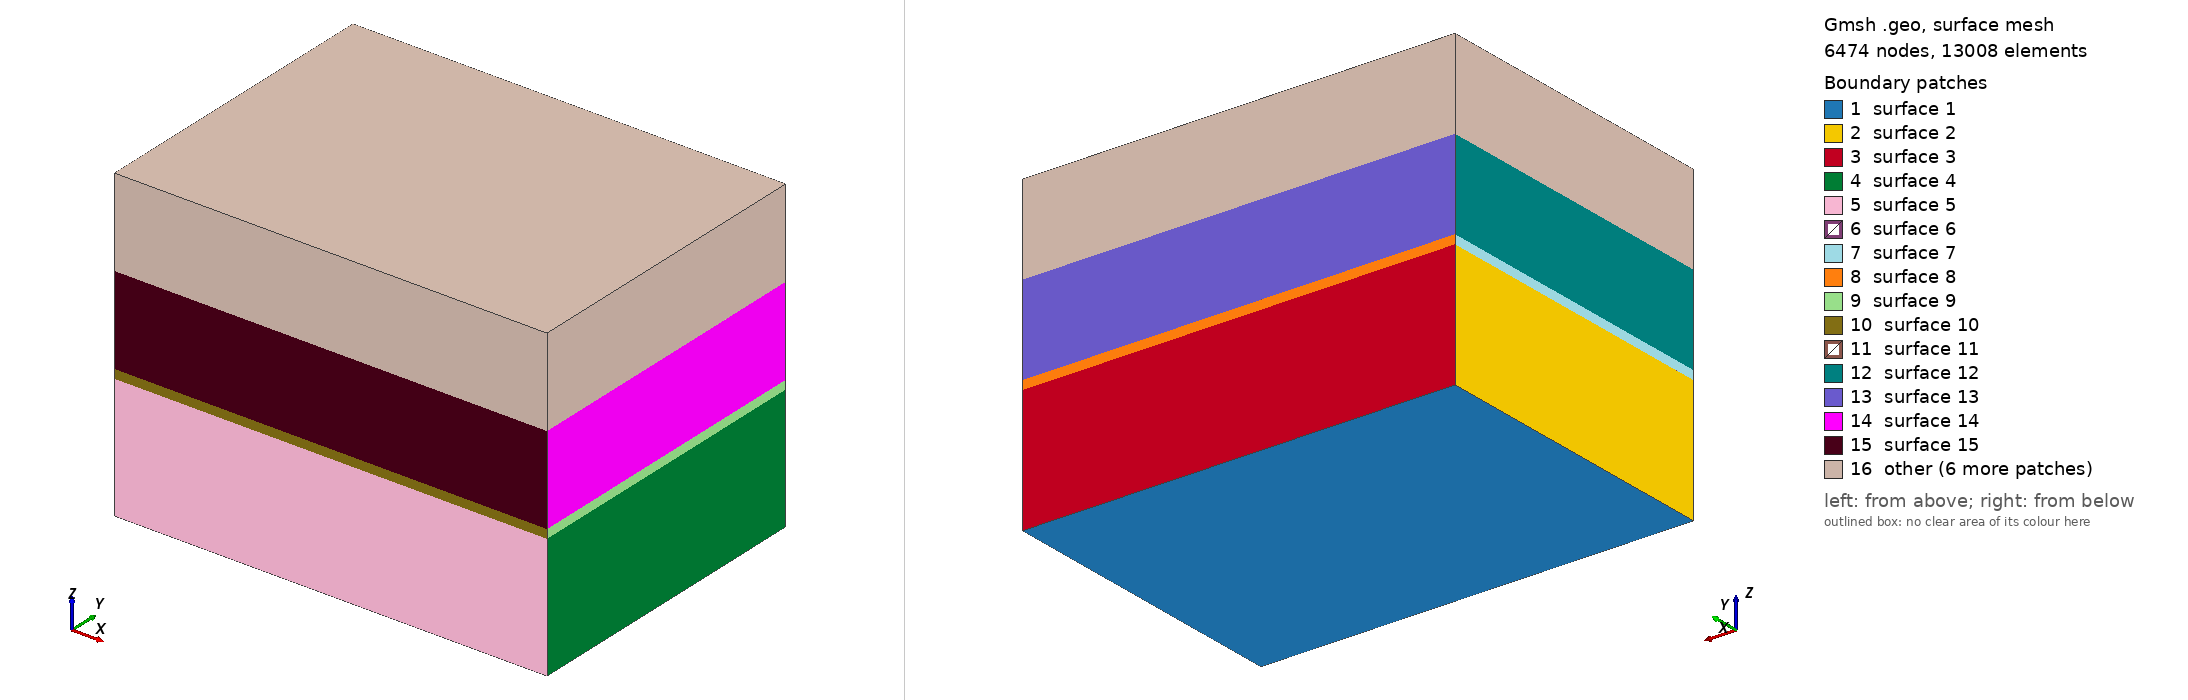

Gmsh geometry script, surface-meshed: 6474 nodes, 13008 surface elements. Boundary patches (legend numbers): 1 surface 1, 2 surface 2, 3 surface 3, 4 surface 4, 5 surface 5, 6 surface 6, 7 surface 7, 8 surface 8, 9 surface 9, 10 surface 10, 11 surface 11, 12 surface 12, 13 surface 13, 14 surface 14, 15 surface 15, 16 other. Left view from above one corner, right view from below the opposite corner. The script declares no physical surfaces, so the legend lists its geometric surfaces. The drawing asked Gmsh for element sizes between 1% and 20% of the model's largest extent; the script's own settings can give other sizes.

=== mesh.geo (drawn) ===
/*********************************************************************
*
* canonical_model - Gmsh geometry for the PETGEM marine CSEM example
* (http://petgem.bsc.es/)
*
* Canonical 3D controlled-source electromagnetic (CSEM) benchmark: a
* thin, resistive hydrocarbon layer buried in conductive marine
* sediments beneath a seawater column - the classic setup showing that
* marine CSEM can detect a thin resistor. The four layered materials are
* meshed as separate physical volumes; an x-directed horizontal electric
* dipole (HED) is towed just above the seafloor and the inline Ex
* response is recorded along a seafloor receiver profile.
*
* Layers (top -> bottom), physical volume tag and conductivity:
*    Water      (tag 4)  z in [    0, -1000] m --> 1.0/0.3   = 3.3333 S/m
*    Sediments1 (tag 3)  z in [-1000, -2000] m --> 1.0       S/m
*    Oil        (tag 2)  z in [-2000, -2100] m --> 1.0/100.0 = 0.01   S/m  (100 m thin resistor)
*    Sediments2 (tag 1)  z in [-2100, -3500] m --> 1.0       S/m
*
* Acquisition / meshing parameters:
*    Frequency                  --> 2 Hz
*    Source position [x,y,z]    --> [1750.0, 1750.0, -975.0] m  (25 m above seafloor)
*    Receiver depth             --> -990.0 m  (inline profile at y = 1750 m)
*    Skin depth [Sed, Oil, Sed, Water] --> [355.67, 3556.71, 355.67, 194.81] m
*    Minimum skin depth         --> 194.811 m
*    Points per skin depth (rg) --> 1.0
*    Global element size (dg)   --> skin_depth / rg m
*    Domain x --> [58.33 - 4*skin_depth, 3383.33 + 4*skin_depth] m
*    Domain y --> [0.0, 3500.0] m
*    Domain z --> [0.0, -3500.0] m
*
* Reference model:
*    Castillo-Reyes, O., de la Puente, J., & Cela, J. M. (2018). PETGEM: A parallel code 
*    for 3D CSEM forward modeling using edge finite elements. Computers & Geosciences, 119, 123-136.
*
* See http://gmsh.info/ for details about mesh scripting with Gmsh.
*
* by Octavio Castillo-Reyes, UPC-BSC (octavio.castillo@upc.edu, octavio.castillo@bsc.es)
*********************************************************************/
// #################################################################
// #                        Parameters                             #
// #################################################################
// Minimum skin depth
skin_depth = 194.811;

// Point per skin depth
rg = 1.;
x_pos_first_receiver = 58.3333 - skin_depth*4.;
x_pos_last_receiver  = 3383.3333 + skin_depth*4.;

// Dimensions
MIN_X = x_pos_first_receiver;
MAX_X = x_pos_last_receiver;
MIN_Y = 0.0;
MAX_Y = 3500.0;
MIN_Z = -3500.0;
MAX_Z = 0.0;
DEPTH_MATERIAL1 = -1000.0;
DEPTH_MATERIAL2 = -2000.0;
DEPTH_MATERIAL3 = -2100.0;

// Mesh size
dg =  skin_depth / rg;

// Source position
SRC_X = 1750.0;
SRC_Y = 1750.0;
SRC_Z = -975.0;

// Depth of receivers
DEPTH_RECEIVERS = -990.0;

// #################################################################
// #                    Define main points                         #
// #################################################################
Point (1) = {MIN_X, MIN_Y, MIN_Z};
Point (2) = {MIN_X, MAX_Y, MIN_Z};
Point (3) = {MAX_X, MAX_Y, MIN_Z};
Point (4) = {MAX_X, MIN_Y, MIN_Z};
Point (5) = {MIN_X, MIN_Y, DEPTH_MATERIAL3};
Point (6) = {MIN_X, MAX_Y, DEPTH_MATERIAL3};
Point (7) = {MAX_X, MAX_Y, DEPTH_MATERIAL3};
Point (8) = {MAX_X, MIN_Y, DEPTH_MATERIAL3};
Point (9) = {MIN_X, MIN_Y, DEPTH_MATERIAL2};
Point (10) = {MIN_X, MAX_Y, DEPTH_MATERIAL2};
Point (11) = {MAX_X, MAX_Y, DEPTH_MATERIAL2};
Point (12) = {MAX_X, MIN_Y, DEPTH_MATERIAL2};
Point (13) = {MIN_X, MIN_Y, DEPTH_MATERIAL1};
Point (14) = {MIN_X, MAX_Y, DEPTH_MATERIAL1};
Point (15) = {MAX_X, MAX_Y, DEPTH_MATERIAL1};
Point (16) = {MAX_X, MIN_Y, DEPTH_MATERIAL1};
Point (17) = {MIN_X, MIN_Y, MAX_Z};
Point (18) = {MIN_X, MAX_Y, MAX_Z};
Point (19) = {MAX_X, MAX_Y, MAX_Z};
Point (20) = {MAX_X, MIN_Y, MAX_Z};

// #################################################################
// #                Layer 1: Sediments (1.0 S/m)                   #
// #################################################################
Line (1) = {1, 2};
Line (2) = {2, 3};
Line (3) = {3, 4};
Line (4) = {4, 1};
Line (5) = {1, 5};
Line (6) = {2, 6};
Line (7) = {3, 7};
Line (8) = {4, 8};
Line (9) = {5, 6};
Line (10) = {6, 7};
Line (11) = {7, 8};
Line (12) = {8, 5};
Line Loop (1) = {1, 2, 3, 4};
Plane Surface (1) = {1};
Line Loop (2) = {1, 6, -9, -5};
Plane Surface (2) = {2};
Line Loop (3) = {2, 7, -10, -6};
Plane Surface (3) = {3};
Line Loop (4) = {-3, 7, 11, -8};
Plane Surface (4) = {4};
Line Loop (5) = {4, 5, -12, -8};
Plane Surface (5) = {5};
Line Loop (6) = {9, 10, 11, 12};
Plane Surface (6) = {6};
// Define Volume
Surface Loop (1) = {1, 2, 3, 4, 5, 6};
Volume (1) = {1};
Physical Volume ("Sediments2", 1) = {1};

// #################################################################
// #                 Layer 2: Oil (1.0/100.0 S/m)                  #
// #################################################################
Line (13) = {5, 9};
Line (14) = {6, 10};
Line (15) = {7, 11};
Line (16) = {8, 12};
Line (17) = {9, 10};
Line (18) = {10, 11};
Line (19) = {11, 12};
Line (20) = {12, 9};
Line Loop (7) = {9, 14, -17, -13};
Plane Surface (7) = {7};
Line Loop (8) = {10, 15, -18, -14};
Plane Surface (8) = {8};
Line Loop (9) = {-11, 15, 19, -16};
Plane Surface (9) = {9};
Line Loop (10) = {12, 13, -20, -16};
Plane Surface (10) = {10};
Line Loop (11) = {17, 18, 19, 20};
Plane Surface (11) = {11};
// Define Volume
Surface Loop (2) = {6,7,8,9,10,11};
Volume (2) = {2};
Physical Volume ("Oil", 2) = {2};

// #################################################################
// #                   Layer 3: Sediments (1.0 S/m)                #
// #################################################################
Line (21) = {9, 13};
Line (22) = {10, 14};
Line (23) = {11, 15};
Line (24) = {12, 16};
Line (25) = {13, 14};
Line (26) = {14, 15};
Line (27) = {15, 16};
Line (28) = {16, 13};
Line Loop (12) = {17, 22, -25, -21};
Plane Surface (12) = {12};
Line Loop (13) = {18, 23, -26, -22};
Plane Surface (13) = {13};
Line Loop (14) = {-19, 23, 27, -24};
Plane Surface (14) = {14};
Line Loop (15) = {20, 21, -28, -24};
Plane Surface (15) = {15};
Line Loop (16) = {25, 26, 27, 28};
Plane Surface (16) = {16};
// Define Volume
Surface Loop (3) = {11, 12, 13, 14, 15, 16};
Volume (3) = {3};
Physical Volume ("Sediments1", 3) = {3};

// #################################################################
// #                 Layer 4: Water (1.0/0.3 S/m)                  #
// #################################################################
Line (29) = {13, 17};
Line (30) = {14, 18};
Line (31) = {15, 19};
Line (32) = {16, 20};
Line (34) = {17, 18};
Line (35) = {18, 19};
Line (36) = {19, 20};
Line (37) = {20, 17};
Line Loop (17) = {25, 30, -34, -29};
Plane Surface (17) = {17};
Line Loop (18) = {26, 31, -35, -30};
Plane Surface (18) = {18};
Line Loop (19) = {-27, 31, 36, -32};
Plane Surface (19) = {19};
Line Loop (20) = {28, 29, -37, -32};
Plane Surface (20) = {20};
Line Loop (21) = {34, 35, 36, 37};
Plane Surface (21) = {21};
// Define Volume
Surface Loop (4) = {16,17,18,19,20,21};
Volume (4) = {4};
Physical Volume ("Water", 4) = {4};

// #################################################################
// #                Mesh refinement                                #
// #################################################################
// Receivers (Inline model)
Point (105) = {0.0, 1750.0, DEPTH_RECEIVERS};
Point (106) = {35.714285714285715, 1750.0, DEPTH_RECEIVERS};
Point (107) = {71.42857142857143, 1750.0, DEPTH_RECEIVERS};
Point (108) = {107.14285714285714, 1750.0, DEPTH_RECEIVERS};
Point (109) = {142.85714285714286, 1750.0, DEPTH_RECEIVERS};
Point (110) = {178.57142857142858, 1750.0, DEPTH_RECEIVERS};
Point (111) = {214.28571428571428, 1750.0, DEPTH_RECEIVERS};
Point (112) = {250.0, 1750.0, DEPTH_RECEIVERS};
Point (113) = {285.7142857142857, 1750.0, DEPTH_RECEIVERS};
Point (114) = {321.42857142857144, 1750.0, DEPTH_RECEIVERS};
Point (115) = {357.14285714285717, 1750.0, DEPTH_RECEIVERS};
Point (116) = {392.85714285714283, 1750.0, DEPTH_RECEIVERS};
Point (117) = {428.57142857142856, 1750.0, DEPTH_RECEIVERS};
Point (118) = {464.2857142857143, 1750.0, DEPTH_RECEIVERS};
Point (119) = {500.0, 1750.0, DEPTH_RECEIVERS};
Point (120) = {535.7142857142857, 1750.0, DEPTH_RECEIVERS};
Point (121) = {571.4285714285714, 1750.0, DEPTH_RECEIVERS};
Point (122) = {607.1428571428571, 1750.0, DEPTH_RECEIVERS};
Point (123) = {642.8571428571429, 1750.0, DEPTH_RECEIVERS};
Point (124) = {678.5714285714286, 1750.0, DEPTH_RECEIVERS};
Point (125) = {714.2857142857143, 1750.0, DEPTH_RECEIVERS};
Point (126) = {750.0, 1750.0, DEPTH_RECEIVERS};
Point (127) = {785.7142857142857, 1750.0, DEPTH_RECEIVERS};
Point (128) = {821.4285714285714, 1750.0, DEPTH_RECEIVERS};
Point (129) = {857.1428571428571, 1750.0, DEPTH_RECEIVERS};
Point (130) = {892.8571428571429, 1750.0, DEPTH_RECEIVERS};
Point (131) = {928.5714285714286, 1750.0, DEPTH_RECEIVERS};
Point (132) = {964.2857142857143, 1750.0, DEPTH_RECEIVERS};
Point (133) = {1000.0, 1750.0, DEPTH_RECEIVERS};
Point (134) = {1035.7142857142858, 1750.0, DEPTH_RECEIVERS};
Point (135) = {1071.4285714285713, 1750.0, DEPTH_RECEIVERS};
Point (136) = {1107.142857142857, 1750.0, DEPTH_RECEIVERS};
Point (137) = {1142.857142857143, 1750.0, DEPTH_RECEIVERS};
Point (138) = {1178.5714285714287, 1750.0, DEPTH_RECEIVERS};
Point (139) = {1214.2857142857142, 1750.0, DEPTH_RECEIVERS};
Point (140) = {1250.0, 1750.0, DEPTH_RECEIVERS};
Point (141) = {1285.7142857142858, 1750.0, DEPTH_RECEIVERS};
Point (142) = {1321.4285714285713, 1750.0, DEPTH_RECEIVERS};
Point (143) = {1357.142857142857, 1750.0, DEPTH_RECEIVERS};
Point (144) = {1392.857142857143, 1750.0, DEPTH_RECEIVERS};
Point (145) = {1428.5714285714287, 1750.0, DEPTH_RECEIVERS};
Point (146) = {1464.2857142857142, 1750.0, DEPTH_RECEIVERS};
Point (147) = {1500.0, 1750.0, DEPTH_RECEIVERS};
Point (148) = {1535.7142857142858, 1750.0, DEPTH_RECEIVERS};
Point (149) = {1571.4285714285713, 1750.0, DEPTH_RECEIVERS};
Point (150) = {1607.142857142857, 1750.0, DEPTH_RECEIVERS};
Point (151) = {1642.857142857143, 1750.0, DEPTH_RECEIVERS};
Point (152) = {1678.5714285714287, 1750.0, DEPTH_RECEIVERS};
Point (153) = {1714.2857142857142, 1750.0, DEPTH_RECEIVERS};
Point (154) = {1750.0, 1750.0, DEPTH_RECEIVERS};
Point (155) = {1784.5238081632654, 1750.0, DEPTH_RECEIVERS};
Point (156) = {1819.0476163265307, 1750.0, DEPTH_RECEIVERS};
Point (157) = {1853.5714244897958, 1750.0, DEPTH_RECEIVERS};
Point (158) = {1888.0952326530612, 1750.0, DEPTH_RECEIVERS};
Point (159) = {1922.6190408163266, 1750.0, DEPTH_RECEIVERS};
Point (160) = {1957.1428489795917, 1750.0, DEPTH_RECEIVERS};
Point (161) = {1991.666657142857, 1750.0, DEPTH_RECEIVERS};
Point (162) = {2026.1904653061224, 1750.0, DEPTH_RECEIVERS};
Point (163) = {2060.7142734693875, 1750.0, DEPTH_RECEIVERS};
Point (164) = {2095.238081632653, 1750.0, DEPTH_RECEIVERS};
Point (165) = {2129.7618897959183, 1750.0, DEPTH_RECEIVERS};
Point (166) = {2164.2856979591834, 1750.0, DEPTH_RECEIVERS};
Point (167) = {2198.809506122449, 1750.0, DEPTH_RECEIVERS};
Point (168) = {2233.333314285714, 1750.0, DEPTH_RECEIVERS};
Point (169) = {2267.8571224489797, 1750.0, DEPTH_RECEIVERS};
Point (170) = {2302.380930612245, 1750.0, DEPTH_RECEIVERS};
Point (171) = {2336.90473877551, 1750.0, DEPTH_RECEIVERS};
Point (172) = {2371.4285469387755, 1750.0, DEPTH_RECEIVERS};
Point (173) = {2405.9523551020407, 1750.0, DEPTH_RECEIVERS};
Point (174) = {2440.4761632653062, 1750.0, DEPTH_RECEIVERS};
Point (175) = {2474.9999714285714, 1750.0, DEPTH_RECEIVERS};
Point (176) = {2509.5237795918365, 1750.0, DEPTH_RECEIVERS};
Point (177) = {2544.0475877551016, 1750.0, DEPTH_RECEIVERS};
Point (178) = {2578.571395918367, 1750.0, DEPTH_RECEIVERS};
Point (179) = {2613.0952040816323, 1750.0, DEPTH_RECEIVERS};
Point (180) = {2647.619012244898, 1750.0, DEPTH_RECEIVERS};
Point (181) = {2682.142820408163, 1750.0, DEPTH_RECEIVERS};
Point (182) = {2716.666628571428, 1750.0, DEPTH_RECEIVERS};
Point (183) = {2751.190436734694, 1750.0, DEPTH_RECEIVERS};
Point (184) = {2785.714244897959, 1750.0, DEPTH_RECEIVERS};
Point (185) = {2820.2380530612245, 1750.0, DEPTH_RECEIVERS};
Point (186) = {2854.7618612244896, 1750.0, DEPTH_RECEIVERS};
Point (187) = {2889.2856693877548, 1750.0, DEPTH_RECEIVERS};
Point (188) = {2923.80947755102, 1750.0, DEPTH_RECEIVERS};
Point (189) = {2958.3332857142855, 1750.0, DEPTH_RECEIVERS};
Point (190) = {2992.857093877551, 1750.0, DEPTH_RECEIVERS};
Point (191) = {3027.380902040816, 1750.0, DEPTH_RECEIVERS};
Point (192) = {3061.9047102040813, 1750.0, DEPTH_RECEIVERS};
Point (193) = {3096.4285183673464, 1750.0, DEPTH_RECEIVERS};
Point (194) = {3130.952326530612, 1750.0, DEPTH_RECEIVERS};
Point (195) = {3165.4761346938776, 1750.0, DEPTH_RECEIVERS};
Point (196) = {3199.9999428571427, 1750.0, DEPTH_RECEIVERS};
Point (197) = {3234.523751020408, 1750.0, DEPTH_RECEIVERS};
Point (198) = {3269.047559183673, 1750.0, DEPTH_RECEIVERS};
Point (199) = {3303.571367346938, 1750.0, DEPTH_RECEIVERS};
Point (200) = {3338.0951755102037, 1750.0, DEPTH_RECEIVERS};
Point (201) = {3372.6189836734693, 1750.0, DEPTH_RECEIVERS};
Point (202) = {3407.1427918367344, 1750.0, DEPTH_RECEIVERS};
Point (203) = {3441.6665999999996, 1750.0, DEPTH_RECEIVERS};

// Refinement
Field[1] = Attractor;
Field[1].NodesList = {105:203};
Field[2] = MathEval;
Field[2].F = Sprintf("F1/5.0 + %g", dg/70.);
Field[3] = Min;
Field[3].FieldsList = {2};
Background Field = 3;

// #################################################################
// #                Mesh parameters                                #
// #################################################################
Characteristic Length {1, 2, 3, 4, 5, 6, 7, 8, 9 , 10, 11, 12, 13, 14, 15, 16, 17, 18, 19, 20} = dg;
// Mesh format supported by PETGEM
Mesh.MshFileVersion = 2.2;
